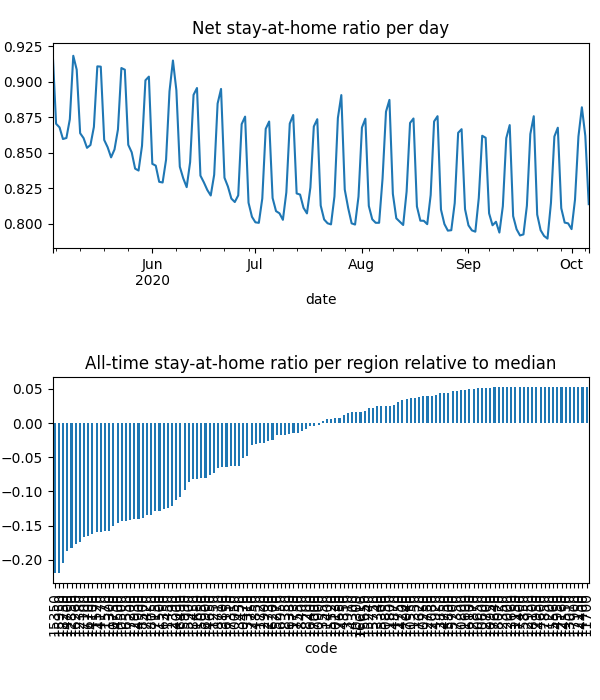

The file beside this chart, header and first rows:
date, code, km, stay, weight, visit
2020-05-03, 10050, 8.381, 0.9469, 5.139206978218725e-05, 0.0
2020-05-03, 10130, 8.419, 0.9872, 2.1622553284351373e-05, 3.478126564451797e-05
2020-05-03, 10250, , 1.0, 1.7922159636341454e-05, 0.0
2020-05-03, 10300, 8.045, 0.9585, 7.906316916572687e-06, 0.0
2020-05-03, 10470, 8.159, 0.9576, 3.533593844327378e-05, 0.0
2020-05-03, 10500, 11.95, 0.8956, 0.0002188, 0.0525
2020-05-03, 10550, , 1.0, 1.9461221853329526e-05, 0.0
2020-05-03, 10600, , 1.0, 6.498321269565458e-06, 0.0
2020-05-03, 10650, , 1.0, 8.642810527288025e-06, 0.0
2020-05-03, 10750, 13.38, 0.89, 0.0003865, 0.07073
2020-05-03, 10800, , 1.0, 3.1800800406893767e-06, 0.0
2020-05-03, 10850, , 1.0, 4.435201580458816e-06, 9.938676024036547e-05
2020-05-03, 10900, 9.47, 0.9777, 4.894904383837407e-05, 0.001812
2020-05-03, 10950, , 1.0, 1.5917134384878984e-06, 0.0
2020-05-03, 11150, , 1.0, 1.3938993406411364e-06, 0.0
2020-05-03, 11200, , 1.0, 4.2323016283493246e-07, 0.0
2020-05-03, 11250, 8.292, 0.919, 1.3209351421069894e-05, 0.0
2020-05-03, 11300, 11, 0.8837, 3.2534267542104855e-05, 0.008739
2020-05-03, 11350, , 1.0, 2.1455770960270017e-05, 0.0
2020-05-03, 11400, 8.992, 0.9782, 9.285726447615822e-06, 0.0004299
2020-05-03, 11450, 15.22, 0.9054, 0.0001037, 0.01291
2020-05-03, 11500, 15.05, 0.9021, 0.0001828, 0.02273
2020-05-03, 11520, 10.44, 0.8886, 6.130940054378188e-05, 0.01748
2020-05-03, 11570, 11.64, 0.8819, 0.0003366, 0.08633
2020-05-03, 11600, , 1.0, 1.864608700373965e-06, 0.0
2020-05-03, 11650, 10.18, 0.9431, 0.0002415, 0.001041
2020-05-03, 11700, , 1.0, 6.578468835369059e-07, 0.0
2020-05-03, 11720, 9.862, 0.981, 6.303317346602428e-05, 0.001433
2020-05-03, 11730, 9.645, 0.9911, 3.4542679371325386e-05, 0.0
2020-05-03, 11750, , 1.0, 3.4640468762467843e-06, 0.0
2020-05-03, 11800, 8.438, 0.9971, 3.6719120301668406e-05, 0.0
2020-05-03, 12000, , 1.0, 2.4490119068011957e-06, 0.0
2020-05-03, 12150, , 1.0, 1.9532035121410676e-06, 0.0
2020-05-03, 12160, , 1.0, 7.733151127451321e-06, 0.0
2020-05-03, 12350, , 1.0, 8.513957541888838e-06, 0.0
2020-05-03, 12380, 12.68, 0.8724, 0.0002394, 0.07438
2020-05-03, 12390, 8.817, 0.9361, 4.6880349432065604e-05, 0.0
2020-05-03, 12700, , 1.0, 5.706770921218301e-06, 0.0
2020-05-03, 12730, , 1.0, 5.549264721480697e-06, 0.0
2020-05-03, 12750, , 1.0, 1.6715756413343398e-05, 0.0
2020-05-03, 12850, 12.22, 0.8741, 0.0001663, 0.04988
2020-05-03, 12870, , 1.0, 1.2822231415738243e-05, 0.0
2020-05-03, 12900, , 1.0, 6.496250172141923e-06, 0.0
2020-05-03, 12930, 11.51, 0.8855, 0.00012, 0.02754
2020-05-03, 12950, , 1.0, 2.2296448332827956e-06, 0.0
2020-05-03, 13010, , 1.0, 4.795802475224398e-06, 0.0
2020-05-03, 13310, 8.031, 0.9419, 2.4698785285080065e-05, 0.0
2020-05-03, 13340, , 1.0, 5.642087792527869e-06, 0.0
2020-05-03, 13450, 8.075, 0.9591, 2.7125955808088213e-05, 0.0
2020-05-03, 13550, , 1.0, 8.488042532024734e-06, 0.0
2020-05-03, 13660, , 1.0, 1.6423170449138142e-06, 0.0
2020-05-03, 13800, 13.95, 0.9803, 5.720511340797751e-05, 0.00158
2020-05-03, 13850, , 1.0, 2.3277658955921286e-06, 0.0
2020-05-03, 13910, , 1.0, 1.161346135611212e-05, 0.0
2020-05-03, 14000, 11.8, 0.9329, 8.930669097354203e-05, 0.01264
2020-05-03, 14100, 10.35, 0.89, 1.7341840269704418e-05, 0.00504
2020-05-03, 14170, 11.37, 0.8891, 0.0001663, 0.04502
2020-05-03, 14200, , 1.0, 1.2653210685093958e-05, 0.0
2020-05-03, 14300, , 1.0, 4.008419107588073e-06, 0.0
2020-05-03, 14350, , 1.0, 1.7427946948188206e-05, 0.0
... 20,036 more rows
